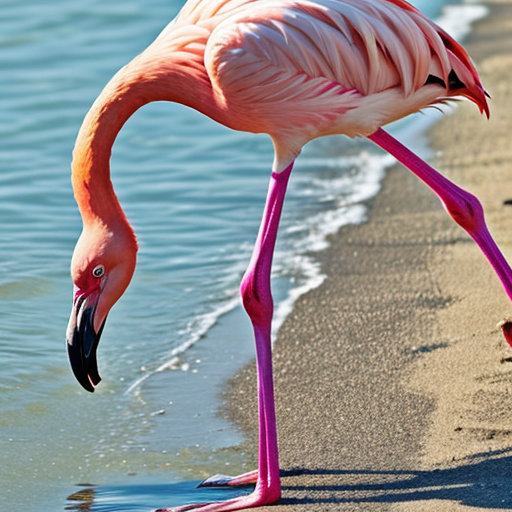
Generation parameters embedded in this image by AUTOMATIC1111 Stable Diffusion web UI or a fork of it (Forge, ...) (PNG 'parameters' text chunk):
flamingo
Negative prompt: person, human, men, women, painting, cartoon, anime, comic
Steps: 20, Sampler: DPM++ 2M, Schedule type: Karras, CFG scale: 7, Seed: 107745528, Size: 512x512, Model hash: 463d6a9fe8, Model: absolutereality_v181, VAE hash: 235745af8d, VAE: vae-ft-mse-840000-ema-pruned.ckpt, Version: v1.10.1